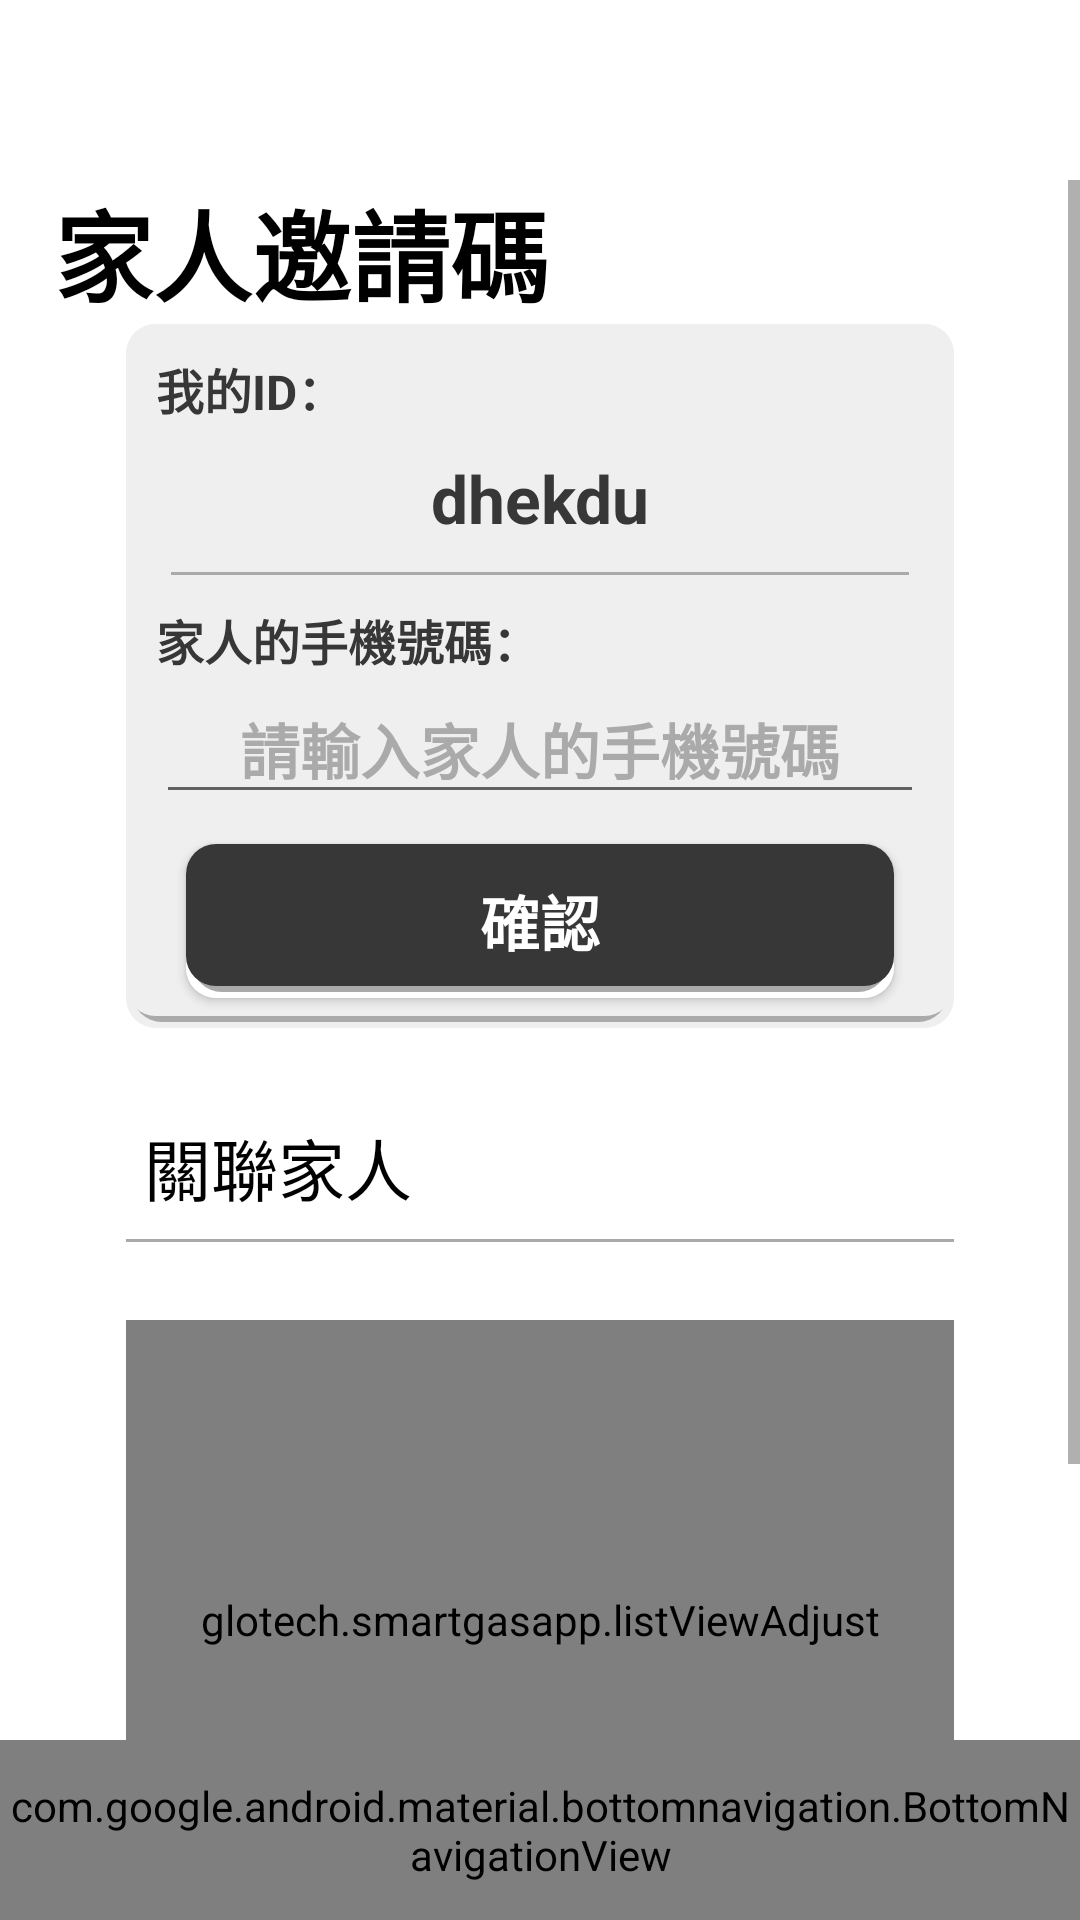

Produce the Android XML layout that renders to this screen, including the resource entries it uses.
<!-- AndroidManifest.xml: application theme Theme.SmartGasApp -->
<!-- res/layout/activity_family_invitation_code.xml -->
<?xml version="1.0" encoding="utf-8"?>
<androidx.constraintlayout.widget.ConstraintLayout
    xmlns:android="http://schemas.android.com/apk/res/android"
    xmlns:app="http://schemas.android.com/apk/res-auto"
    xmlns:tools="http://schemas.android.com/tools"
    android:layout_width="match_parent"
    android:layout_height="match_parent"
    tools:context=".FamilyInvitationCode"
    android:background="@color/white">

    <androidx.appcompat.widget.AppCompatButton
        android:id="@+id/backButton"
        android:layout_width="match_parent"
        android:layout_height="wrap_content"
        android:backgroundTint="@color/white"
        android:contentDescription="TODO"
        android:padding="20dp"
        android:layout_marginRight="350dp"
        android:drawableLeft="@drawable/baseline_arrow_back_ios_24"
        app:layout_constraintEnd_toEndOf="parent"
        app:layout_constraintStart_toStartOf="parent"
        app:layout_constraintTop_toTopOf="parent"
        android:stateListAnimator="@null"
        android:background="@color/white"/>

    <ScrollView
        android:id="@+id/scrollView2"
        android:layout_marginTop="60dp"
        android:layout_width="match_parent"
        android:layout_height="match_parent">

        <LinearLayout
            android:id="@+id/linearLayout6"
            android:layout_width="match_parent"
            android:layout_height="match_parent"
            android:orientation="vertical"
            android:paddingHorizontal="18dp"
            android:paddingBottom="90dp">

            <TextView
                android:layout_width="match_parent"
                android:layout_height="wrap_content"
                android:text="家人邀請碼"
                android:textAlignment="textStart"
                android:textColor="@color/black"
                android:textSize="33sp"
                android:textStyle="bold" />

            <LinearLayout
                android:id="@+id/linearLayout4"
                android:layout_width="match_parent"
                android:layout_height="wrap_content"
                android:layout_marginHorizontal="24dp"
                android:background="@drawable/extralight_gray_button_back"
                android:orientation="vertical"
                android:paddingHorizontal="10dp">


                <TextView
                    android:id="@+id/userID_Title"
                    android:layout_width="wrap_content"
                    android:layout_height="wrap_content"
                    android:autoSizeTextType="uniform"
                    android:maxLines="1"
                    android:paddingTop="10dp"
                    android:text="我的ID："
                    android:textColor="@color/dark_gray"
                    android:textSize="16sp"
                    android:textStyle="bold" />

                <TextView
                    android:id="@+id/changable_userID"
                    android:layout_width="match_parent"
                    android:layout_height="wrap_content"
                    android:autoSizeTextType="uniform"
                    android:maxLines="1"
                    android:paddingVertical="10dp"
                    android:text="dhekdu"
                    android:textAlignment="center"
                    android:textColor="@color/dark_gray"
                    android:textSize="22sp"
                    android:textStyle="bold" />

                <View
                    android:layout_width="match_parent"
                    android:layout_height="1dp"
                    android:layout_gravity="center"
                    android:layout_marginHorizontal="5dp"
                    android:background="@android:color/darker_gray" />


                <TextView
                    android:id="@+id/requestID_Title"
                    android:layout_width="wrap_content"
                    android:layout_height="wrap_content"
                    android:paddingTop="10dp"
                    android:text="家人的手機號碼："
                    android:textColor="@color/dark_gray"
                    android:textSize="16sp"
                    android:textStyle="bold" />

                <EditText
                    android:id="@+id/requestID_Input"
                    android:layout_width="match_parent"
                    android:layout_height="wrap_content"
                    android:layout_gravity="center"
                    android:autoSizeTextType="uniform"
                    android:ems="10"
                    android:hint="請輸入家人的手機號碼"
                    android:inputType="phone"
                    android:maxLines="1"
                    android:textAlignment="center"
                    android:textColor="@color/black"
                    android:textColorHint="@android:color/darker_gray"
                    android:textSize="20sp"
                    android:textStyle="bold" />

                <androidx.appcompat.widget.AppCompatButton
                    android:id="@+id/confirm_exchange_button"
                    android:layout_width="match_parent"
                    android:layout_height="wrap_content"
                    android:layout_gravity="center"
                    android:layout_marginHorizontal="10dp"
                    android:layout_marginVertical="10dp"
                    android:background="@drawable/dark_gray_button_back"
                    android:minHeight="48dp"
                    android:paddingVertical="11dp"
                    android:text="@string/confirmString"
                    android:textColor="@color/white"
                    android:textSize="20sp"
                    android:textStyle="bold" />
            </LinearLayout>


            <TextView
                android:id="@+id/familyListTitle"
                android:layout_width="match_parent"
                android:layout_height="wrap_content"
                android:layout_gravity="center"
                android:layout_marginTop="30dp"
                android:layout_marginBottom="4dp"
                android:autoSizeTextType="uniform"
                android:maxLines="1"
                android:paddingStart="30dp"
                android:text="關聯家人"
                android:textColor="@color/black"
                android:textSize="22sp"
                app:layout_constraintBottom_toTopOf="@+id/view"
                app:layout_constraintEnd_toEndOf="parent"
                app:layout_constraintStart_toStartOf="parent"
                app:layout_constraintTop_toBottomOf="@+id/linearLayout4" />

            <View
                android:id="@+id/view"
                android:layout_width="match_parent"
                android:layout_height="1dp"
                android:layout_marginStart="24dp"
                android:layout_marginTop="4dp"
                android:layout_marginEnd="24dp"
                android:layout_marginBottom="14dp"
                android:background="@android:color/darker_gray" />


            <glotech.smartgasapp.listViewAdjust
                android:id="@+id/listview"
                android:layout_width="match_parent"
                android:layout_height="200dp"
                android:layout_marginStart="24dp"
                android:layout_marginTop="12dp"
                android:layout_marginEnd="24dp"
                android:layout_marginBottom="116dp"
                />


        </LinearLayout>
    </ScrollView>

    <com.google.android.material.bottomnavigation.BottomNavigationView
        android:id="@+id/nav_view"
        android:layout_width="match_parent"
        android:layout_height="60dp"
        android:layout_alignParentBottom="true"
        android:layout_marginBottom="0dp"
        android:background="?android:attr/windowBackground"
        app:layout_constraintBottom_toBottomOf="parent"
        app:layout_constraintEnd_toEndOf="parent"
        app:layout_constraintStart_toStartOf="parent"
        app:menu="@menu/bottom_nav_menu" />

</androidx.constraintlayout.widget.ConstraintLayout>
<!-- resources referenced by this layout -->
<resources>
  <color name="black">#FF000000</color>
  <color name="dark_gray">#FF373737</color>
  <color name="white">#FFFFFFFF</color>
  <!-- drawable dark_gray_button_back (drawable) -->
  <?xml version="1.0" encoding="utf-8"?>
  <layer-list xmlns:android="http://schemas.android.com/apk/res/android">
      
      <item>
          <shape>
              <solid android:color="@android:color/white"/>
              <corners android:radius="10dp" /> 
          </shape>
      </item>
  
      
      <item android:right="2dp" android:left="2dp" android:top="2dp" android:bottom="2dp">
          <shape>
              <solid android:color="@android:color/darker_gray" />
              <corners android:radius="10dp" /> 
          </shape>
      </item>
  
      
      <item android:bottom="4dp">
          <selector>
              <item android:state_pressed="true">
                  <shape>
                      <solid android:color="@color/dark_gray" />
                      <corners android:radius="10dp" /> 
                  </shape>
              </item>
              <item>
                  <shape>
                      <solid android:color="@color/dark_gray" />
                      <corners android:radius="10dp" /> 
                  </shape>
              </item>
          </selector>
      </item>
  </layer-list>
  <!-- drawable extralight_gray_button_back (drawable) -->
  <?xml version="1.0" encoding="utf-8"?>
  <layer-list xmlns:android="http://schemas.android.com/apk/res/android">
      
      <item>
          <shape>
              <solid android:color="@color/extralight_gray" />
              <corners android:radius="10dp" /> 
          </shape>
      </item>
  
      
      <item android:right="2dp" android:left="2dp" android:top="2dp" android:bottom="2dp">
          <shape>
              <solid android:color="@android:color/darker_gray" />
              <corners android:radius="10dp" /> 
          </shape>
      </item>
  
      
      <item android:bottom="4dp">
          <selector>
              <item android:state_pressed="true">
                  <shape>
                      <solid android:color="@color/mid_gray" />
                      <corners android:radius="10dp" /> 
                  </shape>
              </item>
              <item>
                  <shape>
                      <solid android:color="@color/extralight_gray" />
                      <corners android:radius="10dp" /> 
                  </shape>
              </item>
          </selector>
      </item>
  </layer-list>
  <string name="confirmString">確認</string>
  <style name="Theme.SmartGasApp" parent="Theme.MaterialComponents.Light.NoActionBar">
          
          <item name="android:homeAsUpIndicator">@drawable/baseline_arrow_back_ios_24</item>
          <item name="colorPrimary">@color/main_blue</item>
          <item name="colorPrimaryVariant">@color/main_blue</item>
          <item name="colorOnPrimary">?attr/colorPrimary</item>
          
          <item name="colorSecondary">@color/dark_gray</item>
          <item name="colorSecondaryVariant">@color/mid_gray</item>
          <item name="colorOnSecondary">@color/black</item>
          
          <item name="android:statusBarColor">@color/white</item>
          
          <item name="colorOnSurface">@android:color/black</item>
  
          
          <item name="android:windowLightStatusBar">true</item>
      </style>
  <color name="extralight_gray">#EFEFEF</color>
  <color name="mid_gray">#FF9A9A9A</color>
  <color name="main_blue">#CC3C66A7</color>
</resources>
